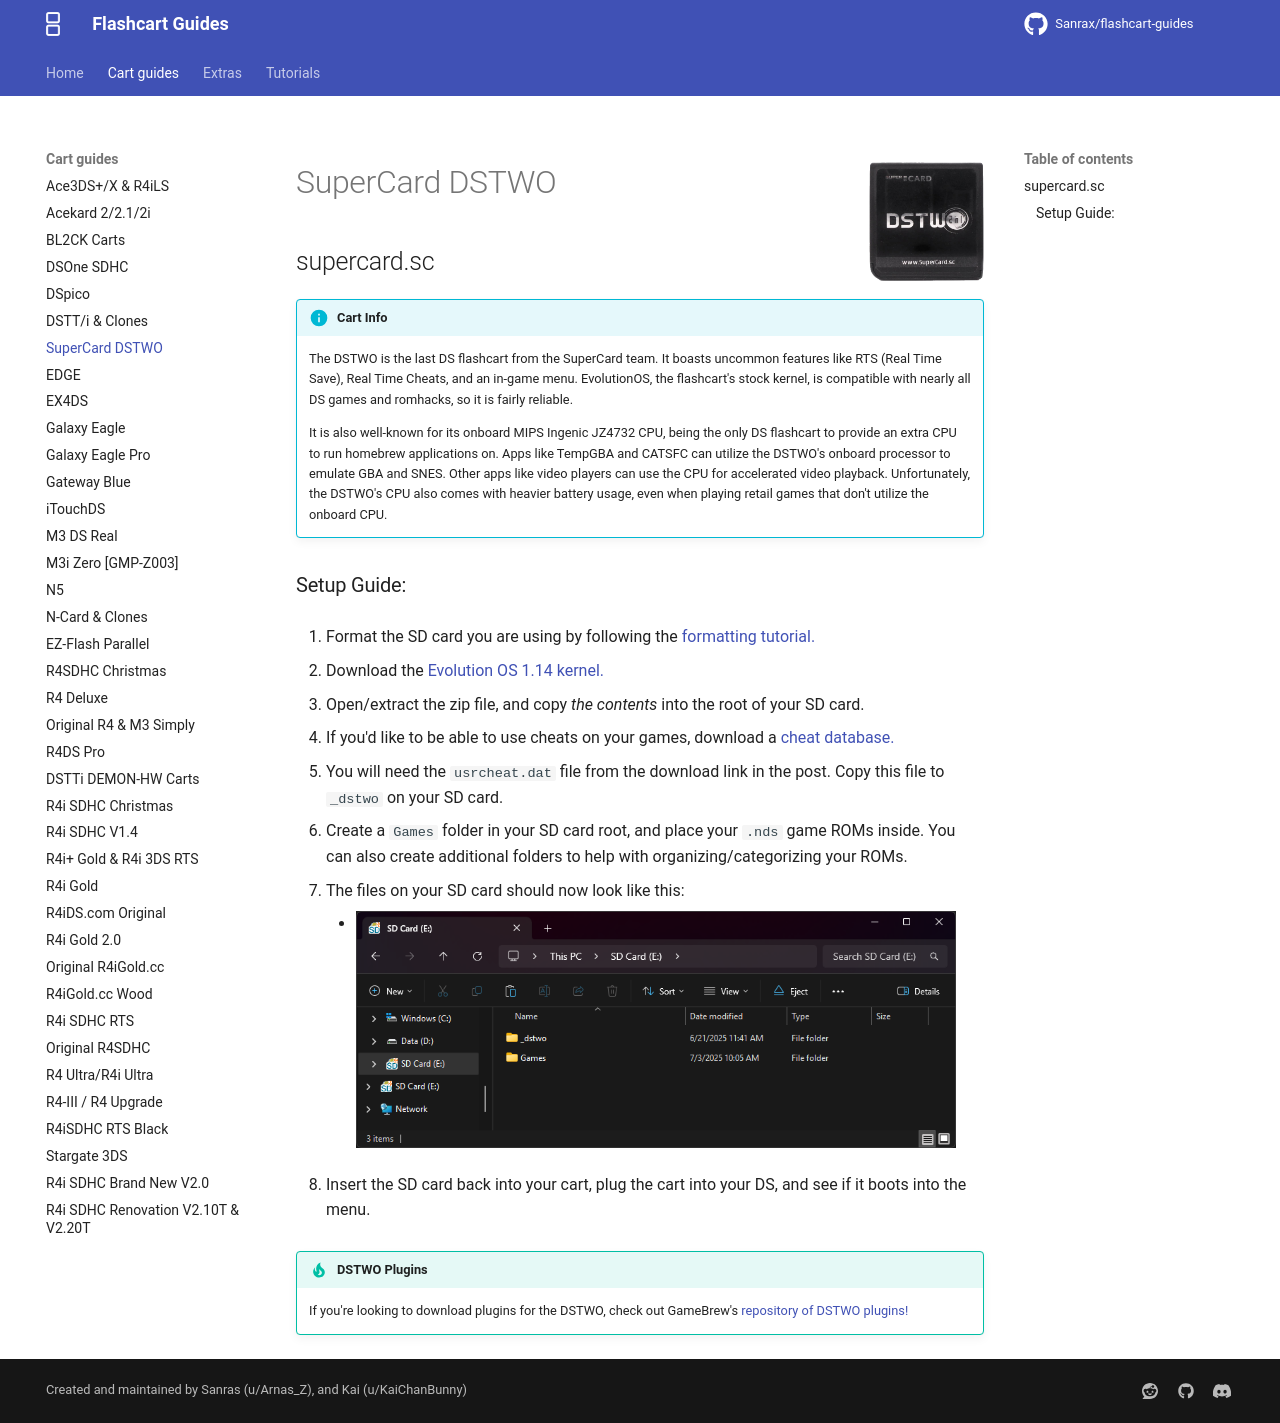

repository: nandobecerraortiz/flashcart-guides · page: cart-guides/dstwo/index.html · generator: mkdocs

---
title: SuperCard DSTWO
---

![SuperCard DSTWO](../images/DSTWO.png){ align=right width="115"}
# SuperCard DSTWO
## supercard.sc

!!! info "Cart Info"
    
    The DSTWO is the last DS flashcart from the SuperCard team. It boasts uncommon features like RTS (Real Time Save), Real Time Cheats, and an in-game menu. EvolutionOS, the flashcart's stock kernel, is compatible with nearly all DS games and romhacks, so it is fairly reliable.

    It is also well-known for its onboard MIPS Ingenic JZ4732 CPU, being the only DS flashcart to provide an extra CPU to run homebrew applications on. Apps like TempGBA and CATSFC can utilize the DSTWO's onboard processor to emulate GBA and SNES. Other apps like video players can use the CPU for accelerated video playback. Unfortunately, the DSTWO's CPU also comes with heavier battery usage, even when playing retail games that don't utilize the onboard CPU.

### Setup Guide:

1. Format the SD card you are using by following the [formatting tutorial.](../tutorials/formatting.md){target="_blank"}

1. Download the [Evolution OS 1.14 kernel.](https://archive.flashcarts.net/SuperCard/DSTWO/SuperCard_DSTWO_EOS_1.14.zip)

1. Open/extract the zip file, and copy *the contents* into the root of your SD card.

1. If you'd like to be able to use cheats on your games, download a [cheat database.](https://gbatemp.net/threads/deadskullzjrs-nds-i-cheat-databases.488711)

1. You will need the `usrcheat.dat` file from the download link in the post. Copy this file to `_dstwo` on your SD card.

1. Create a `Games` folder in your SD card root, and place your `.nds` game ROMs inside. You can also create additional folders to help with organizing/categorizing your ROMs.

1. The files on your SD card should now look like this:

    - ![DSTWO](../images/SD_Files/DSTWO/EOS.png){ align=left width="600"}

1. Insert the SD card back into your cart, plug the cart into your DS, and see if it boots into the menu.

!!! tip "DSTWO Plugins"

    If you're looking to download plugins for the DSTWO, check out GameBrew's [repository of DSTWO plugins!](https://www.gamebrew.org/wiki/DSTwo_Plugins)
